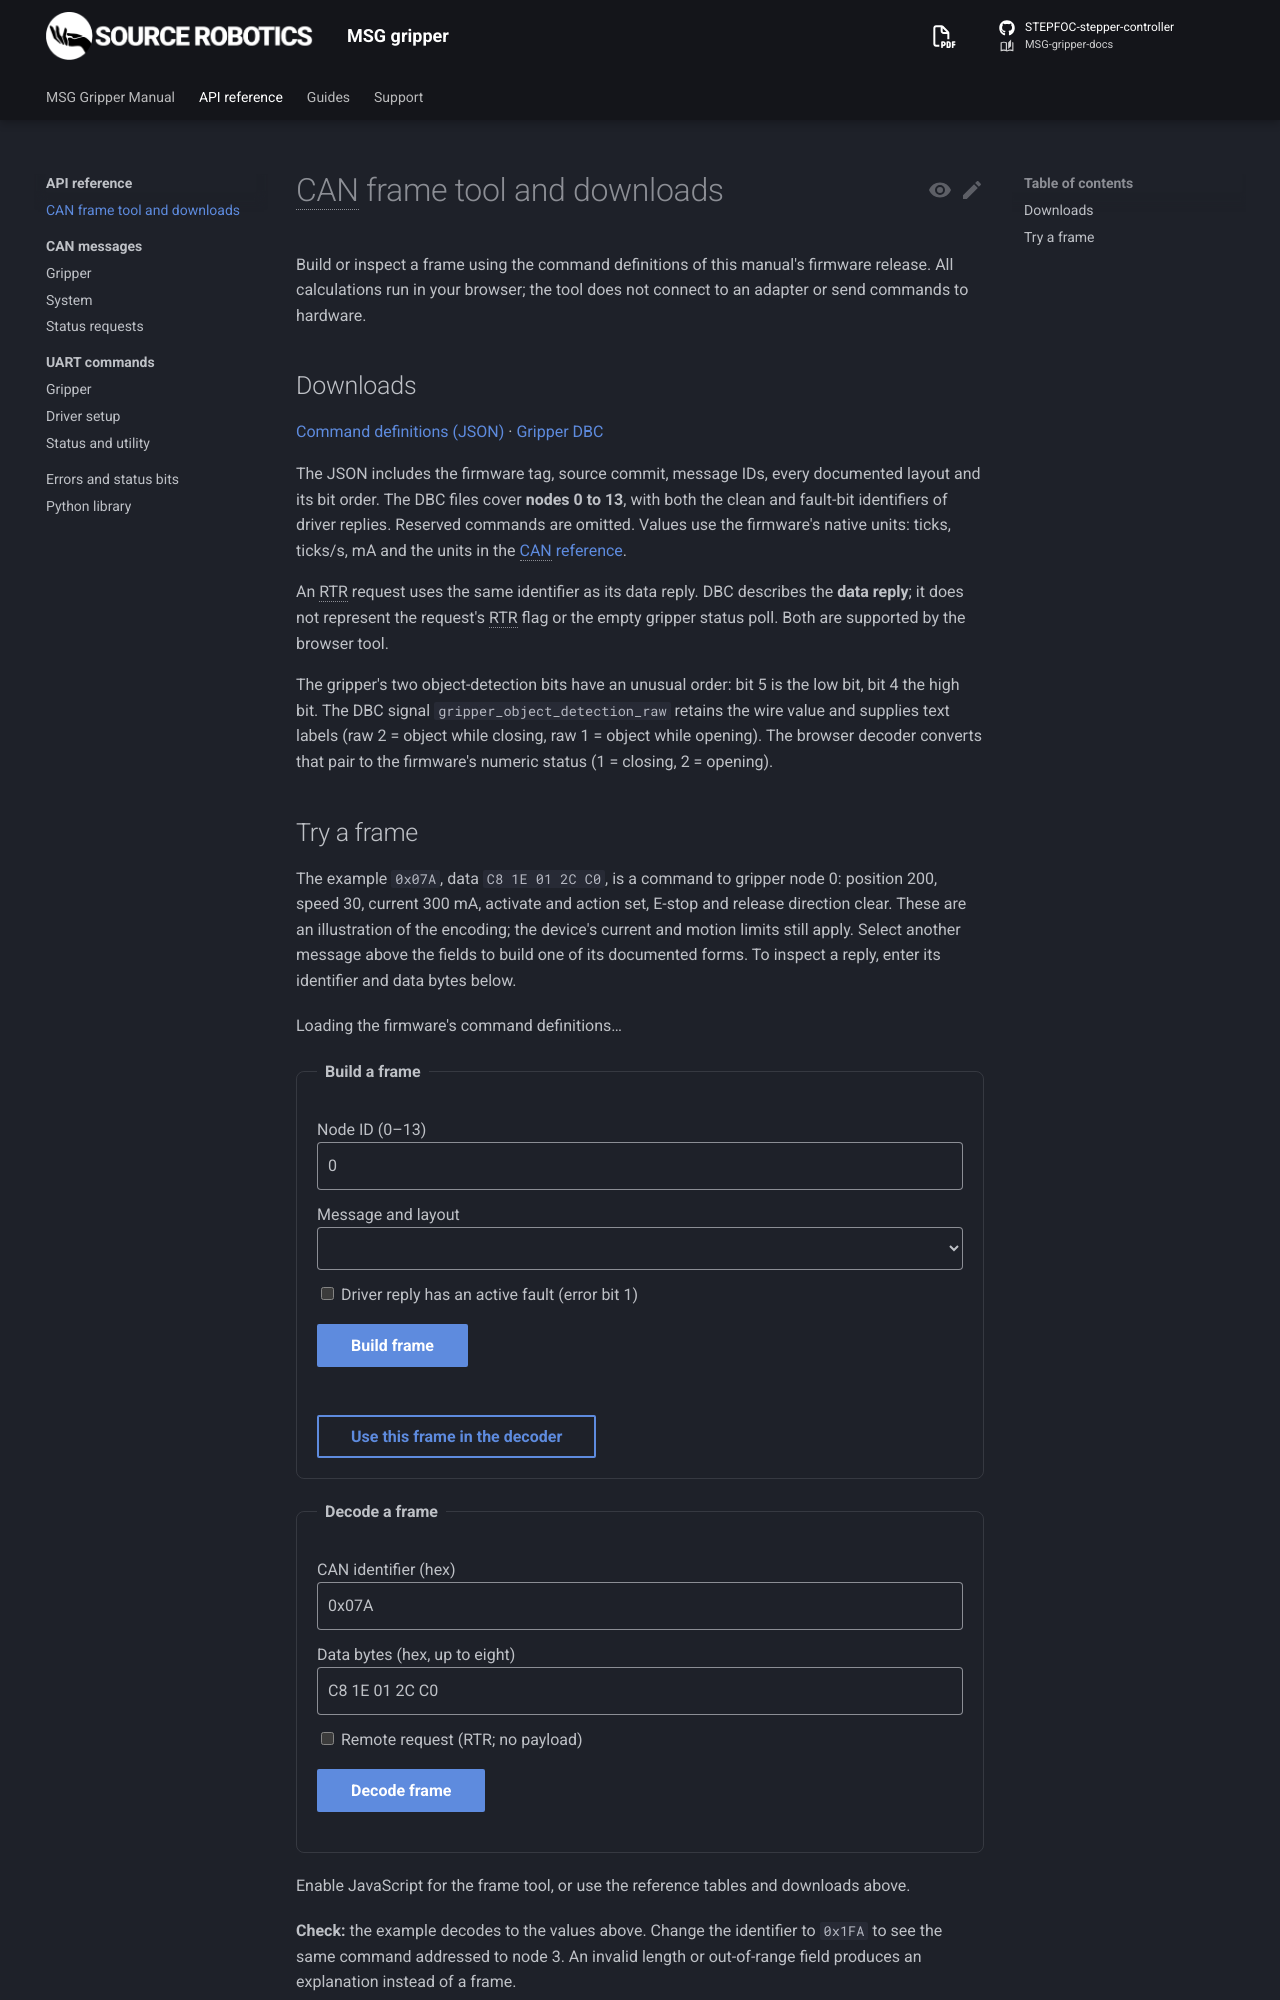

repository: Source-Robotics/MSG-gripper-docs · page: 1.1/reference/can-tools/index.html · generator: mkdocs

# CAN frame tool and downloads

Build or inspect a frame using the command definitions of this manual's firmware release. All calculations
run in your browser; the tool does not connect to an adapter or send commands to hardware.

## Downloads

<!-- can-downloads -->

The JSON includes the firmware tag, source commit, message IDs, every documented layout and its bit order.
The DBC files cover **nodes 0 to 13**, with both the clean and fault-bit identifiers of driver replies.
Reserved commands are omitted. Values use the firmware's native units: ticks, ticks/s, mA and the units in
the [CAN reference](can/index.md).

An RTR request uses the same identifier as its data reply. DBC describes the **data reply**; it does not
represent the request's RTR flag or the empty gripper status poll. Both are supported by the browser tool.

The gripper's two object-detection bits have an unusual order: bit 5 is the low bit, bit 4 the high bit.
The DBC signal `gripper_object_detection_raw` retains the wire value and supplies text labels (raw 2 =
object while closing, raw 1 = object while opening). The browser decoder converts that pair to the firmware's
numeric status (1 = closing, 2 = opening).
